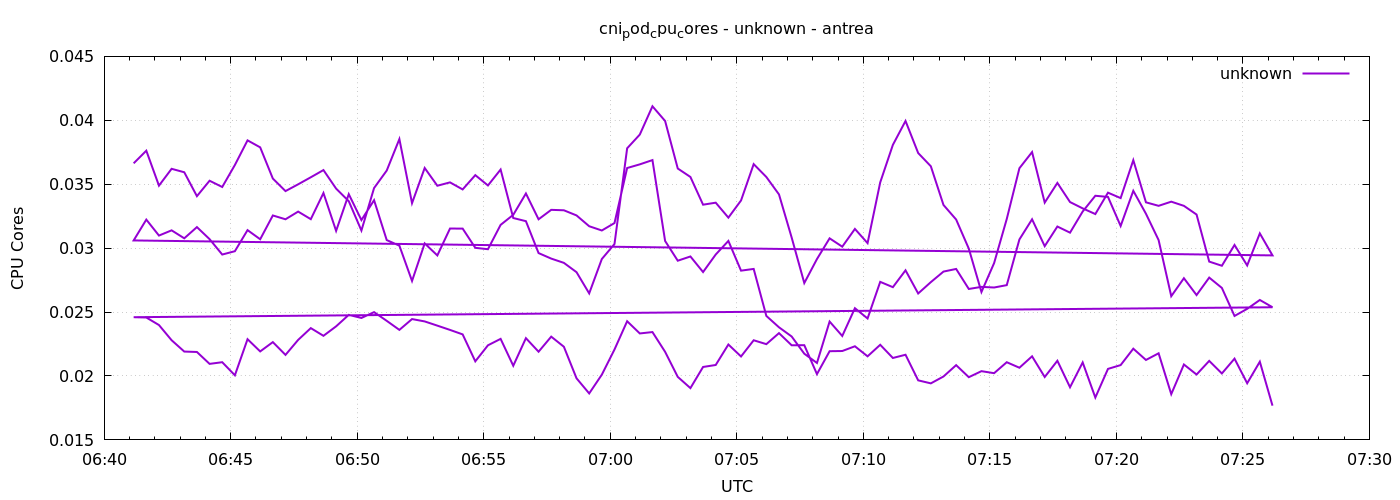

The file beside this chart, header and first rows:
1777963270	0.03663434918646319
1777963300	0.03762
1777963330	0.03489
1777963360	0.03621
1777963390	0.03594
1777963420	0.03407
1777963450	0.03527
1777963480	0.03478
1777963510	0.0365
1777963540	0.03843
1777963570	0.03788
1777963600	0.03544
1777963630	0.03446
1777963660	0.03499
1777963690	0.03554
1777963720	0.03611
1777963750	0.03466
1777963780	0.03367
1777963810	0.03138
1777963840	0.0347
1777963870	0.03607
1777963900	0.03853
1777963930	0.03352
1777963960	0.03627
1777963990	0.03488
1777964020	0.03514
1777964050	0.03459
1777964080	0.03571
1777964110	0.0349
1777964140	0.03615
1777964170	0.03236
1777964200	0.03211
1777964230	0.02961
1777964260	0.02918
1777964290	0.02885
1777964320	0.02812
1777964350	0.02646
1777964380	0.02915
1777964410	0.03032
1777964440	0.03781
1777964470	0.03888
1777964500	0.0411
1777964530	0.03995
1777964560	0.03623
1777964590	0.03557
1777964620	0.0334
1777964650	0.03356
1777964680	0.03239
1777964710	0.03373
1777964740	0.03657
1777964770	0.03557
1777964800	0.0342
1777964830	0.03083
1777964860	0.02727
1777964890	0.02915
1777964920	0.03077
1777964950	0.03011
1777964980	0.0315
1777965010	0.03039
1777965040	0.03514
1777965070	0.03808
... 212 more rows
